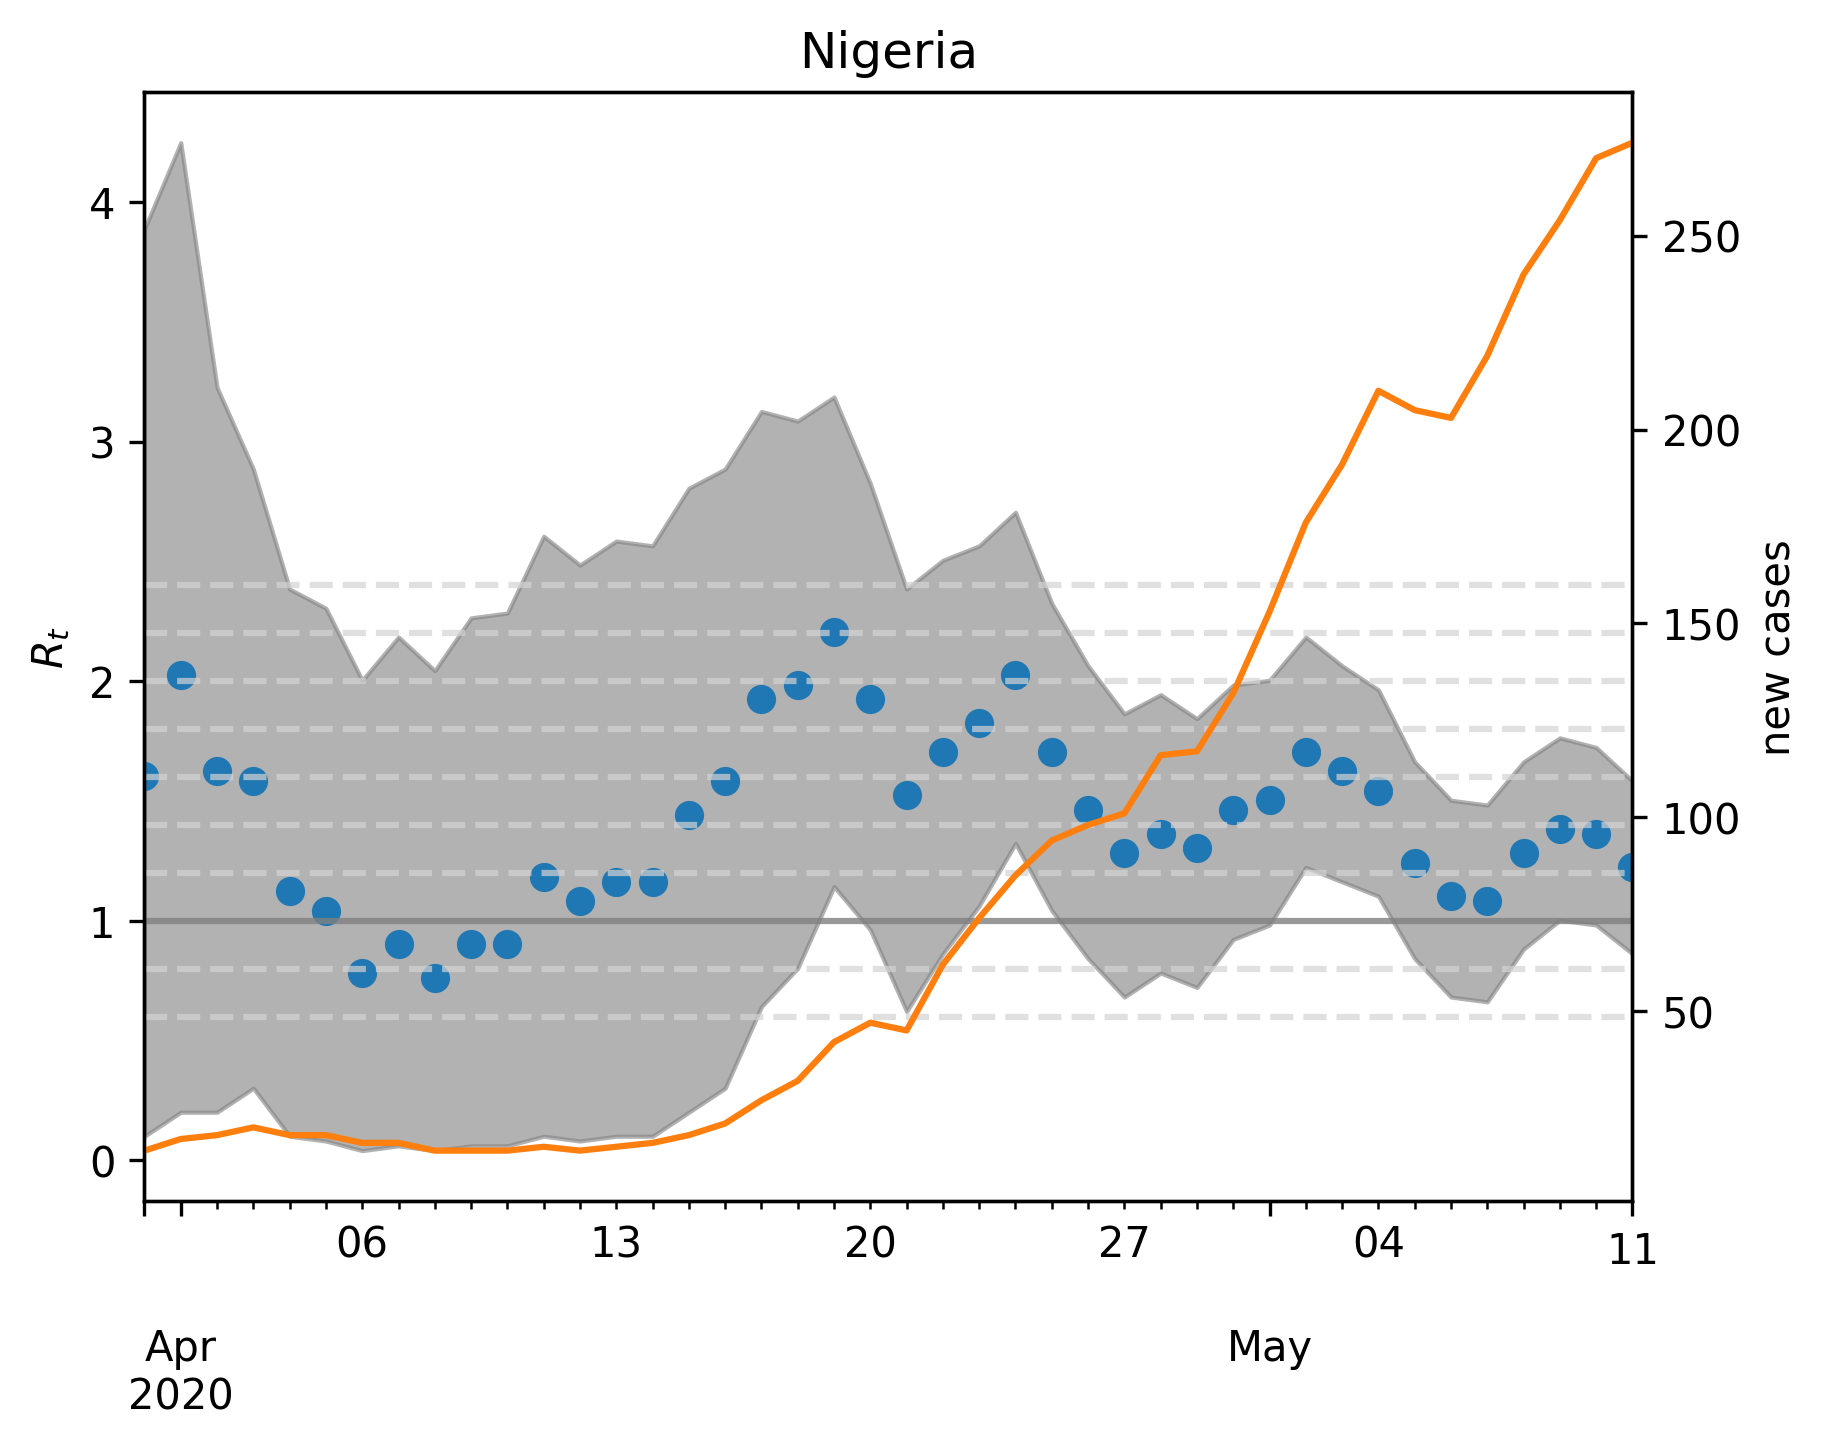

Source data for this figure (header and first rows):
, median, lower, upper, cases, one, hl0.6000000000000001, hl0.8, hl1.2000000000000002, hl1.4000000000000001, hl1.6, hl1.8000000000000003, hl2.0, hl2.2, hl2.4000000000000004
2020-03-31, 1.603, 0.1002, 3.888, 14.0, 1, 0.6, 0.8, 1.2, 1.4, 1.6, 1.8, 2.0, 2.2, 2.4
2020-04-01, 2.024, 0.2004, 4.248, 17.0, 1, 0.6, 0.8, 1.2, 1.4, 1.6, 1.8, 2.0, 2.2, 2.4
2020-04-02, 1.623, 0.2004, 3.226, 18.0, 1, 0.6, 0.8, 1.2, 1.4, 1.6, 1.8, 2.0, 2.2, 2.4
2020-04-03, 1.583, 0.3006, 2.886, 20.0, 1, 0.6, 0.8, 1.2, 1.4, 1.6, 1.8, 2.0, 2.2, 2.4
2020-04-04, 1.122, 0.1002, 2.385, 18.0, 1, 0.6, 0.8, 1.2, 1.4, 1.6, 1.8, 2.0, 2.2, 2.4
2020-04-05, 1.042, 0.08016, 2.305, 18.0, 1, 0.6, 0.8, 1.2, 1.4, 1.6, 1.8, 2.0, 2.2, 2.4
2020-04-06, 0.7816, 0.04008, 2.004, 16.0, 1, 0.6, 0.8, 1.2, 1.4, 1.6, 1.8, 2.0, 2.2, 2.4
2020-04-07, 0.9018, 0.06012, 2.184, 16.0, 1, 0.6, 0.8, 1.2, 1.4, 1.6, 1.8, 2.0, 2.2, 2.4
2020-04-08, 0.7615, 0.04008, 2.044, 14.0, 1, 0.6, 0.8, 1.2, 1.4, 1.6, 1.8, 2.0, 2.2, 2.4
2020-04-09, 0.9018, 0.06012, 2.265, 14.0, 1, 0.6, 0.8, 1.2, 1.4, 1.6, 1.8, 2.0, 2.2, 2.4
2020-04-10, 0.9018, 0.06012, 2.285, 14.0, 1, 0.6, 0.8, 1.2, 1.4, 1.6, 1.8, 2.0, 2.2, 2.4
2020-04-11, 1.182, 0.1002, 2.605, 15.0, 1, 0.6, 0.8, 1.2, 1.4, 1.6, 1.8, 2.0, 2.2, 2.4
2020-04-12, 1.082, 0.08016, 2.485, 14.0, 1, 0.6, 0.8, 1.2, 1.4, 1.6, 1.8, 2.0, 2.2, 2.4
2020-04-13, 1.162, 0.1002, 2.585, 15.0, 1, 0.6, 0.8, 1.2, 1.4, 1.6, 1.8, 2.0, 2.2, 2.4
2020-04-14, 1.162, 0.1002, 2.565, 16.0, 1, 0.6, 0.8, 1.2, 1.4, 1.6, 1.8, 2.0, 2.2, 2.4
2020-04-15, 1.443, 0.2004, 2.806, 18.0, 1, 0.6, 0.8, 1.2, 1.4, 1.6, 1.8, 2.0, 2.2, 2.4
2020-04-16, 1.583, 0.3006, 2.886, 21.0, 1, 0.6, 0.8, 1.2, 1.4, 1.6, 1.8, 2.0, 2.2, 2.4
2020-04-17, 1.924, 0.6413, 3.126, 27.0, 1, 0.6, 0.8, 1.2, 1.4, 1.6, 1.8, 2.0, 2.2, 2.4
2020-04-18, 1.984, 0.8016, 3.086, 32.0, 1, 0.6, 0.8, 1.2, 1.4, 1.6, 1.8, 2.0, 2.2, 2.4
2020-04-19, 2.204, 1.142, 3.186, 42.0, 1, 0.6, 0.8, 1.2, 1.4, 1.6, 1.8, 2.0, 2.2, 2.4
2020-04-20, 1.924, 0.9619, 2.826, 47.0, 1, 0.6, 0.8, 1.2, 1.4, 1.6, 1.8, 2.0, 2.2, 2.4
2020-04-21, 1.523, 0.6212, 2.385, 45.0, 1, 0.6, 0.8, 1.2, 1.4, 1.6, 1.8, 2.0, 2.2, 2.4
2020-04-22, 1.703, 0.8617, 2.505, 62.0, 1, 0.6, 0.8, 1.2, 1.4, 1.6, 1.8, 2.0, 2.2, 2.4
2020-04-23, 1.824, 1.062, 2.565, 74.0, 1, 0.6, 0.8, 1.2, 1.4, 1.6, 1.8, 2.0, 2.2, 2.4
2020-04-24, 2.024, 1.323, 2.705, 85.0, 1, 0.6, 0.8, 1.2, 1.4, 1.6, 1.8, 2.0, 2.2, 2.4
2020-04-25, 1.703, 1.042, 2.325, 94.0, 1, 0.6, 0.8, 1.2, 1.4, 1.6, 1.8, 2.0, 2.2, 2.4
2020-04-26, 1.463, 0.8417, 2.064, 98.0, 1, 0.6, 0.8, 1.2, 1.4, 1.6, 1.8, 2.0, 2.2, 2.4
2020-04-27, 1.283, 0.6814, 1.864, 101.0, 1, 0.6, 0.8, 1.2, 1.4, 1.6, 1.8, 2.0, 2.2, 2.4
2020-04-28, 1.363, 0.7816, 1.944, 116.0, 1, 0.6, 0.8, 1.2, 1.4, 1.6, 1.8, 2.0, 2.2, 2.4
2020-04-29, 1.303, 0.7214, 1.844, 117.0, 1, 0.6, 0.8, 1.2, 1.4, 1.6, 1.8, 2.0, 2.2, 2.4
2020-04-30, 1.463, 0.9218, 1.984, 132.0, 1, 0.6, 0.8, 1.2, 1.4, 1.6, 1.8, 2.0, 2.2, 2.4
2020-05-01, 1.503, 0.982, 2.004, 153.0, 1, 0.6, 0.8, 1.2, 1.4, 1.6, 1.8, 2.0, 2.2, 2.4
2020-05-02, 1.703, 1.222, 2.184, 176.0, 1, 0.6, 0.8, 1.2, 1.4, 1.6, 1.8, 2.0, 2.2, 2.4
2020-05-03, 1.623, 1.162, 2.064, 191.0, 1, 0.6, 0.8, 1.2, 1.4, 1.6, 1.8, 2.0, 2.2, 2.4
2020-05-04, 1.543, 1.102, 1.964, 210.0, 1, 0.6, 0.8, 1.2, 1.4, 1.6, 1.8, 2.0, 2.2, 2.4
2020-05-05, 1.242, 0.8417, 1.663, 205.0, 1, 0.6, 0.8, 1.2, 1.4, 1.6, 1.8, 2.0, 2.2, 2.4
2020-05-06, 1.102, 0.6814, 1.503, 203.0, 1, 0.6, 0.8, 1.2, 1.4, 1.6, 1.8, 2.0, 2.2, 2.4
2020-05-07, 1.082, 0.6613, 1.483, 219.0, 1, 0.6, 0.8, 1.2, 1.4, 1.6, 1.8, 2.0, 2.2, 2.4
2020-05-08, 1.283, 0.8818, 1.663, 240.0, 1, 0.6, 0.8, 1.2, 1.4, 1.6, 1.8, 2.0, 2.2, 2.4
2020-05-09, 1.383, 1.002, 1.764, 254.0, 1, 0.6, 0.8, 1.2, 1.4, 1.6, 1.8, 2.0, 2.2, 2.4
2020-05-10, 1.363, 0.982, 1.723, 270.0, 1, 0.6, 0.8, 1.2, 1.4, 1.6, 1.8, 2.0, 2.2, 2.4
2020-05-11, 1.222, 0.8617, 1.583, 274.0, 1, 0.6, 0.8, 1.2, 1.4, 1.6, 1.8, 2.0, 2.2, 2.4
